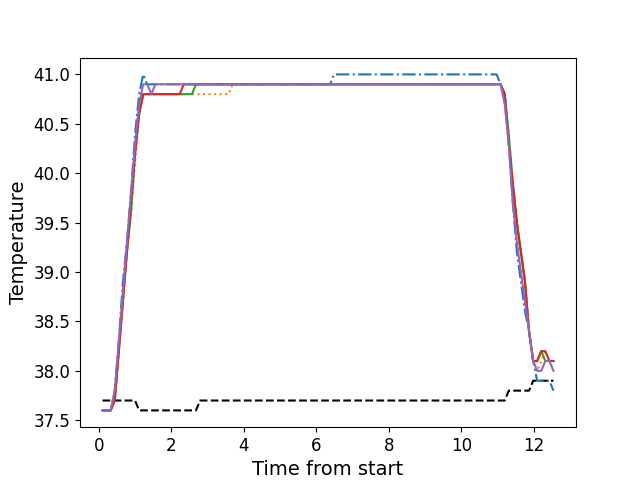

Data behind this chart, as committed beside it:
, times, neutral, z1, z2, z3, z4, z5
0, 0.1057, 37.7, 37.6, 37.6, 37.6, 37.6, 37.6
1, 0.2183, 37.7, 37.6, 37.6, 37.6, 37.6, 37.6
2, 0.3299, 37.7, 37.6, 37.6, 37.6, 37.6, 37.6
3, 0.442, 37.7, 37.8, 37.7, 37.7, 37.7, 37.8
4, 0.5547, 37.7, 38.3, 38.2, 38.2, 38.2, 38.3
5, 0.6666, 37.7, 38.9, 38.7, 38.7, 38.7, 38.8
6, 0.7782, 37.7, 39.3, 39.2, 39.2, 39.2, 39.3
7, 0.8909, 37.7, 39.8, 39.6, 39.6, 39.7, 39.8
8, 1.002, 37.7, 40.4, 40.1, 40.2, 40.2, 40.3
9, 1.115, 37.6, 40.8, 40.6, 40.6, 40.6, 40.7
10, 1.227, 37.6, 41.0, 40.8, 40.8, 40.8, 40.9
11, 1.338, 37.6, 40.9, 40.8, 40.8, 40.8, 40.9
12, 1.451, 37.6, 40.9, 40.8, 40.8, 40.8, 40.8
13, 1.563, 37.6, 40.9, 40.8, 40.8, 40.8, 40.9
14, 1.675, 37.6, 40.9, 40.8, 40.8, 40.8, 40.9
15, 1.787, 37.6, 40.9, 40.8, 40.8, 40.8, 40.9
16, 1.9, 37.6, 40.9, 40.8, 40.8, 40.8, 40.9
17, 2.011, 37.6, 40.9, 40.8, 40.8, 40.8, 40.9
18, 2.123, 37.6, 40.9, 40.8, 40.8, 40.8, 40.9
19, 2.235, 37.6, 40.9, 40.8, 40.8, 40.8, 40.9
20, 2.347, 37.6, 40.9, 40.8, 40.8, 40.9, 40.9
21, 2.46, 37.6, 40.9, 40.8, 40.8, 40.9, 40.9
22, 2.571, 37.6, 40.9, 40.8, 40.8, 40.9, 40.9
23, 2.683, 37.6, 40.9, 40.8, 40.9, 40.9, 40.9
24, 2.796, 37.7, 40.9, 40.8, 40.9, 40.9, 40.9
25, 2.908, 37.7, 40.9, 40.8, 40.9, 40.9, 40.9
26, 3.02, 37.7, 40.9, 40.8, 40.9, 40.9, 40.9
27, 3.131, 37.7, 40.9, 40.8, 40.9, 40.9, 40.9
28, 3.243, 37.7, 40.9, 40.8, 40.9, 40.9, 40.9
29, 3.356, 37.7, 40.9, 40.8, 40.9, 40.9, 40.9
30, 3.467, 37.7, 40.9, 40.8, 40.9, 40.9, 40.9
31, 3.58, 37.7, 40.9, 40.8, 40.9, 40.9, 40.9
32, 3.692, 37.7, 40.9, 40.9, 40.9, 40.9, 40.9
33, 3.804, 37.7, 40.9, 40.9, 40.9, 40.9, 40.9
34, 3.916, 37.7, 40.9, 40.9, 40.9, 40.9, 40.9
35, 4.028, 37.7, 40.9, 40.9, 40.9, 40.9, 40.9
36, 4.14, 37.7, 40.9, 40.9, 40.9, 40.9, 40.9
37, 4.253, 37.7, 40.9, 40.9, 40.9, 40.9, 40.9
38, 4.364, 37.7, 40.9, 40.9, 40.9, 40.9, 40.9
39, 4.477, 37.7, 40.9, 40.9, 40.9, 40.9, 40.9
40, 4.589, 37.7, 40.9, 40.9, 40.9, 40.9, 40.9
41, 4.701, 37.7, 40.9, 40.9, 40.9, 40.9, 40.9
42, 4.813, 37.7, 40.9, 40.9, 40.9, 40.9, 40.9
43, 4.925, 37.7, 40.9, 40.9, 40.9, 40.9, 40.9
44, 5.037, 37.7, 40.9, 40.9, 40.9, 40.9, 40.9
45, 5.15, 37.7, 40.9, 40.9, 40.9, 40.9, 40.9
46, 5.261, 37.7, 40.9, 40.9, 40.9, 40.9, 40.9
47, 5.373, 37.7, 40.9, 40.9, 40.9, 40.9, 40.9
48, 5.485, 37.7, 40.9, 40.9, 40.9, 40.9, 40.9
49, 5.597, 37.7, 40.9, 40.9, 40.9, 40.9, 40.9
50, 5.708, 37.7, 40.9, 40.9, 40.9, 40.9, 40.9
51, 5.822, 37.7, 40.9, 40.9, 40.9, 40.9, 40.9
52, 5.933, 37.7, 40.9, 40.9, 40.9, 40.9, 40.9
53, 6.045, 37.7, 40.9, 40.9, 40.9, 40.9, 40.9
54, 6.158, 37.7, 40.9, 40.9, 40.9, 40.9, 40.9
55, 6.269, 37.7, 40.9, 40.9, 40.9, 40.9, 40.9
56, 6.382, 37.7, 40.9, 40.9, 40.9, 40.9, 40.9
57, 6.494, 37.7, 41.0, 40.9, 40.9, 40.9, 40.9
58, 6.606, 37.7, 41.0, 40.9, 40.9, 40.9, 40.9
59, 6.718, 37.7, 41.0, 40.9, 40.9, 40.9, 40.9
... 52 more rows
